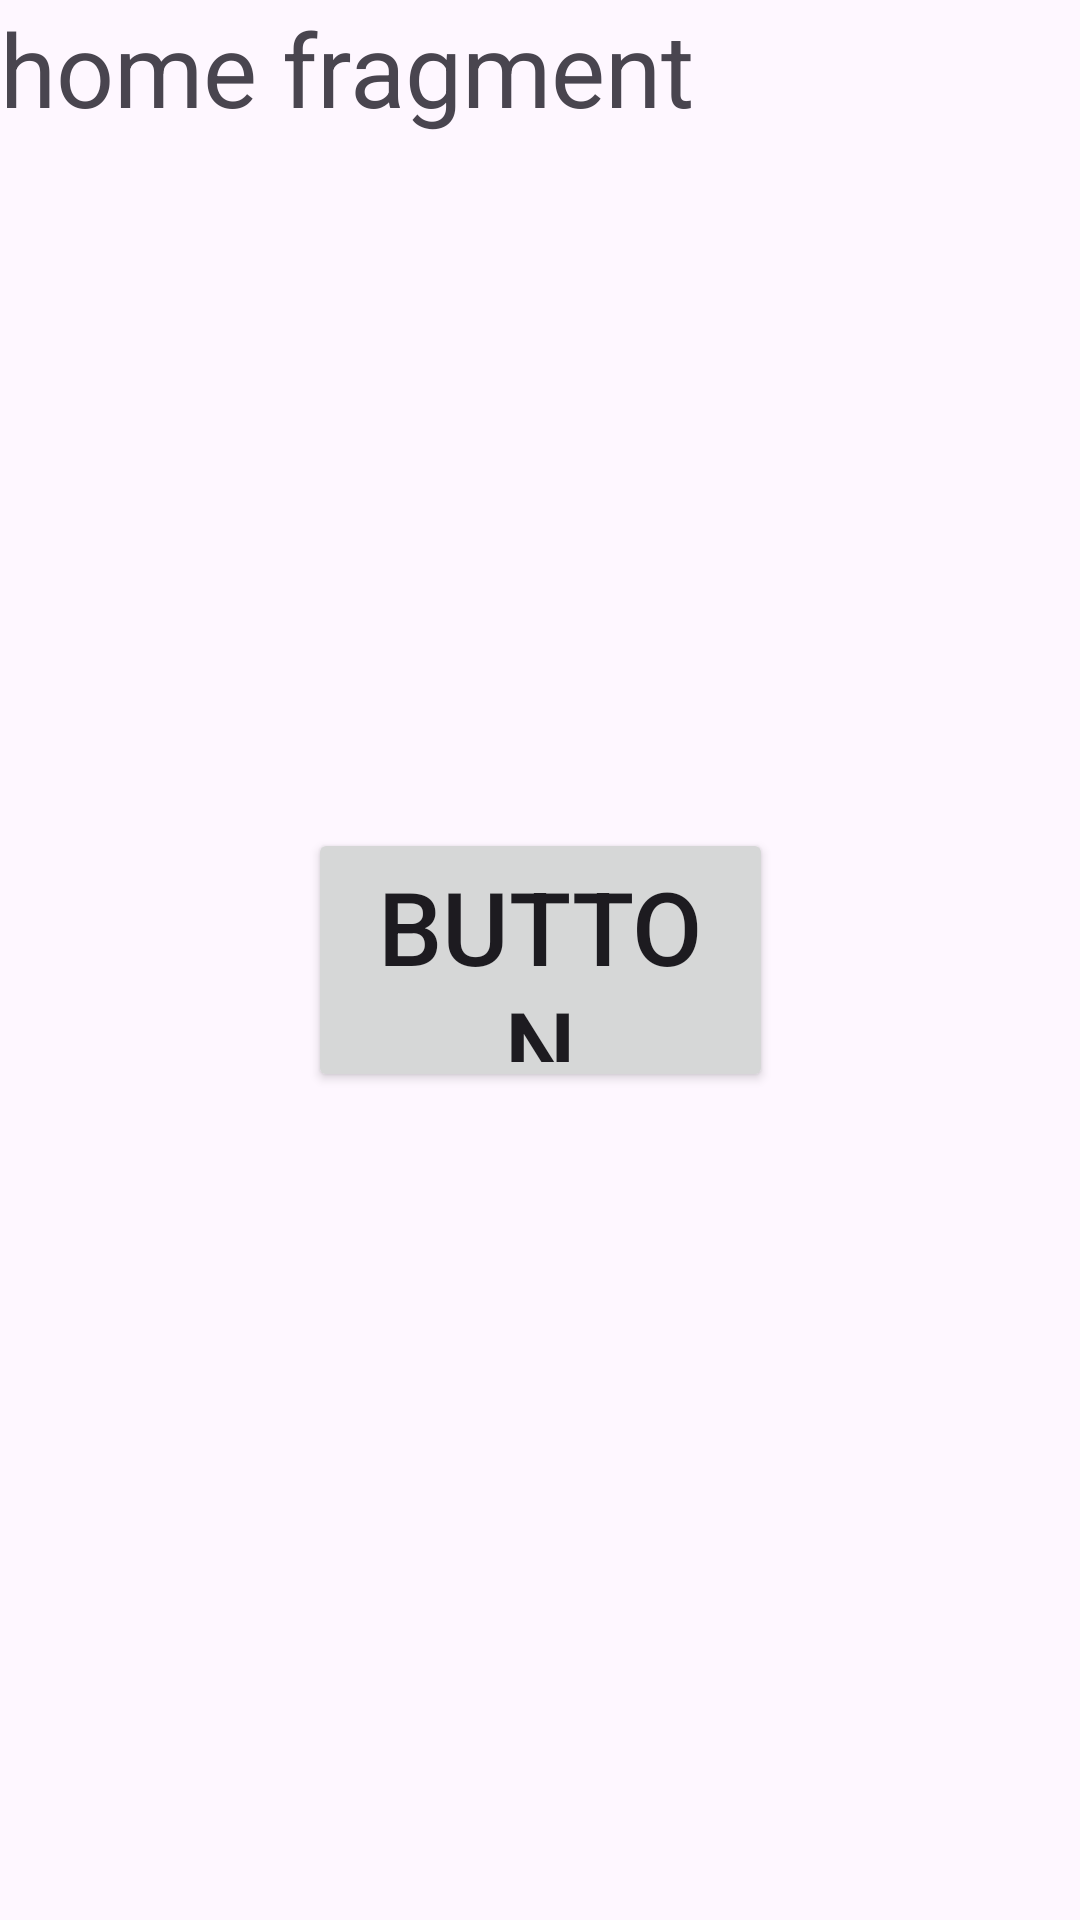

The Android layout XML behind this screen, and the referenced resources:
<!-- AndroidManifest.xml: application theme Theme.Mobileappdevelopmenttask5 -->
<!-- res/layout/fragment_nav2.xml -->
<?xml version="1.0" encoding="utf-8"?>
<androidx.constraintlayout.widget.ConstraintLayout xmlns:android="http://schemas.android.com/apk/res/android"
    xmlns:app="http://schemas.android.com/apk/res-auto"
    xmlns:tools="http://schemas.android.com/tools"
    android:layout_width="match_parent"
    android:layout_height="match_parent"
    tools:context=".NavFragment">

    

    <TextView
        android:layout_width="match_parent"
        android:layout_height="match_parent"
        android:text="home fragment"
        android:textSize="34sp" />

    <Button
        android:id="@+id/button"
        android:layout_width="155dp"
        android:layout_height="88dp"
        android:text="Button"
        android:textSize="34sp"
        app:layout_constraintBottom_toBottomOf="parent"
        app:layout_constraintEnd_toEndOf="parent"
        app:layout_constraintStart_toStartOf="parent"
        app:layout_constraintTop_toTopOf="parent" />

</androidx.constraintlayout.widget.ConstraintLayout>
<!-- resources referenced by this layout -->
<resources>
  <style name="Theme.Mobileappdevelopmenttask5" parent="Base.Theme.Mobileappdevelopmenttask5" />
  <style name="Base.Theme.Mobileappdevelopmenttask5" parent="Theme.Material3.DayNight.NoActionBar">
          
          
      </style>
</resources>
